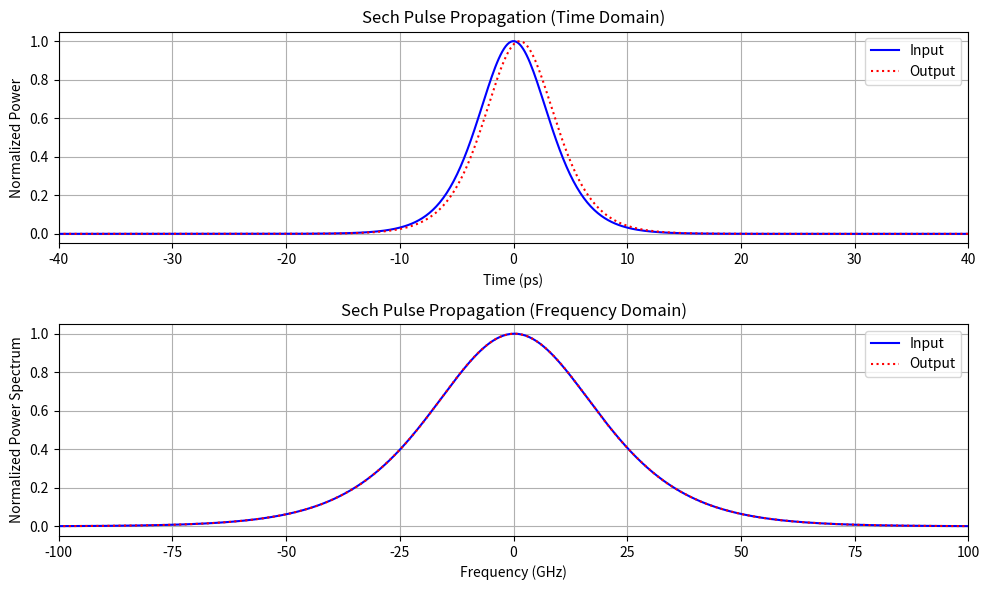
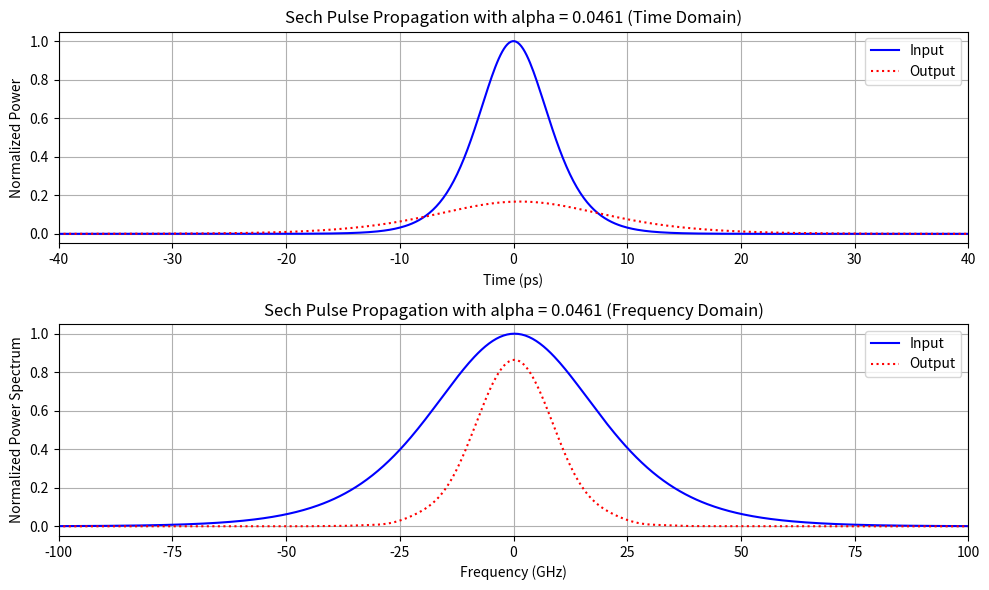

Write Python code to recreate these figures, in order.
import numpy as np
import matplotlib.pyplot as plt

# Total time window (2500 ps)
TW = 2500e-12
# Number of samples
N = 2**14
N_seg = 5000

# Specified time and frequency vectors
t = np.linspace(-TW / 2, TW / 2, N)
fsa = 1 / (t[1] - t[0])  # Sampling frequency
f = np.linspace(-fsa / 2, fsa / 2, N)
w = 2 * np.pi * f  # Angular frequency

# Fiber and pulse parameters
T_FWHM = 10e-12  # 10 ps
T0 = T_FWHM / (2 * np.sqrt(np.log(2)))

A0 = 1  # W^(1/2)
alpha = 0  # km^-1
gamma = 1.25  # W^-1 km^-1
beta2 = -21.68e-24  # s^2/km
beta3 = 0  # s^3/km
L = 20  # km

# Calculate pulse width for the soliton
P0 = abs(A0) ** 2
T0_sech_pulse = np.sqrt(abs(beta2) / (gamma * P0))  # hyperbolic secant pulse
print(f"T0 for the sech pulse is {T0_sech_pulse:.2e}")


# Create sech pulse
def create_sech_pulse(t, A0, T0):
    return A0 / np.cosh(t / T0)


# Split-step Fourier Method function
def split_step(A_in, z, w, beta2, beta3, alpha, gamma, N_seg):
    dz = z / N_seg
    A = A_in
    for _ in range(N_seg):
        # Dispersive step (frequency domain)
        A_w = np.fft.fftshift(np.fft.fft(A))
        first_term = 1j * (beta2 / 2 * w**2)
        second_term = 0  # assuming beta_3 = 0
        A_w *= np.exp((first_term + second_term - alpha / 2) * dz)
        A = np.fft.ifft(np.fft.ifftshift(A_w))

        # Non-linear step (time domain)
        A = A * np.exp(1j * gamma * np.abs(A) ** 2 * dz)
    return A


# Function to plot results
def plot_results(t, f, A_in, A_out, title_str):
    plt.figure(figsize=(10, 6))
    # Time domain
    plt.subplot(2, 1, 1)
    plt.plot(
        t * 1e12, np.abs(A_in) ** 2 / np.max(np.abs(A_in) ** 2), "b-", label="Input"
    )
    plt.plot(
        t * 1e12, np.abs(A_out) ** 2 / np.max(np.abs(A_in) ** 2), "r:", label="Output"
    )
    plt.xlabel("Time (ps)")
    plt.xlim(-40, 40)
    plt.ylabel("Normalized Power")
    plt.title(f"{title_str} (Time Domain)")
    plt.legend()
    plt.grid(True)

    # Frequency domain
    plt.subplot(2, 1, 2)
    A_in_w = np.fft.fftshift(np.fft.fft(A_in))
    A_out_w = np.fft.fftshift(np.fft.fft(A_out))
    plt.plot(
        f * 1e-9,
        np.abs(A_in_w) ** 2 / np.max(np.abs(A_in_w) ** 2),
        "b-",
        label="Input",
    )
    plt.plot(
        f * 1e-9,
        np.abs(A_out_w) ** 2 / np.max(np.abs(A_in_w) ** 2),
        "r:",
        label="Output",
    )
    plt.xlabel("Frequency (GHz)")
    plt.xlim([-100, 100])
    plt.ylabel("Normalized Power Spectrum")
    plt.title(f"{title_str} (Frequency Domain)")
    plt.legend()
    plt.grid(True)
    plt.tight_layout()
    plt.show()


# Create the initial sech pulse
A_in = create_sech_pulse(t, A0, T0_sech_pulse)

# Propagation without loss
A_out = split_step(A_in, L, w, beta2, beta3, alpha, gamma, N_seg)
plot_results(t, f, A_in, A_out, "Sech Pulse Propagation")

# Introduce loss
alpha = 0.0461  # km^-1
A_out_loss = split_step(A_in, L, w, beta2, beta3, alpha, gamma, N_seg)
plot_results(t, f, A_in, A_out_loss, "Sech Pulse Propagation with alpha = 0.0461")
